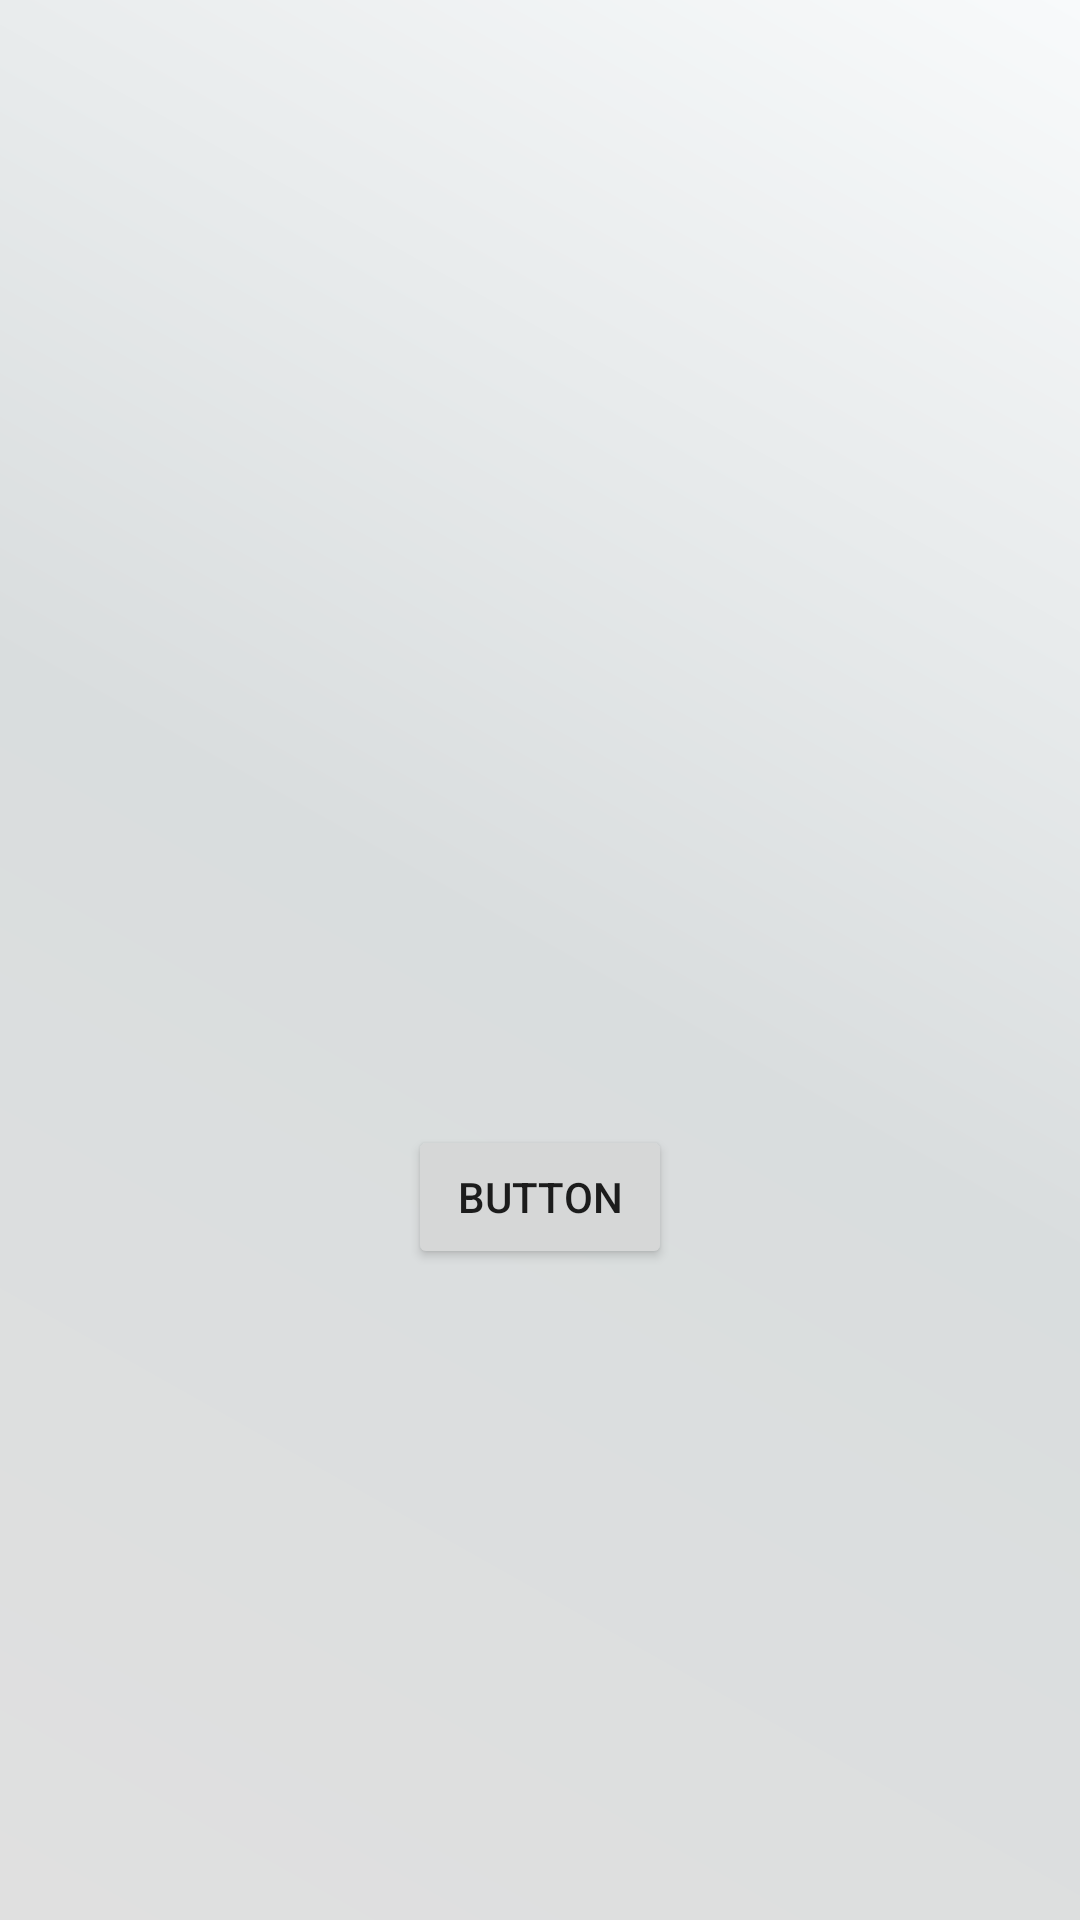

This screen was rendered from an Android layout file. Write that file and the resources it references.
<!-- AndroidManifest.xml: application theme AppTheme -->
<!-- res/layout/fragment_saved_players.xml -->
<?xml version="1.0" encoding="utf-8"?>
<androidx.constraintlayout.widget.ConstraintLayout xmlns:android="http://schemas.android.com/apk/res/android"
    xmlns:app="http://schemas.android.com/apk/res-auto"
    xmlns:tools="http://schemas.android.com/tools"
    android:id="@+id/fragment_saved_players"
    android:layout_width="match_parent"
    android:layout_height="match_parent"
    android:background="@drawable/background_gradient">

    <ListView
        android:id="@+id/listView"
        android:layout_width="match_parent"
        android:layout_height="match_parent"
        android:layout_marginStart="90dp"
        android:layout_marginTop="72dp"
        android:layout_marginEnd="90dp"
        android:layout_marginBottom="300dp"
        app:layout_constraintBottom_toBottomOf="parent"
        app:layout_constraintEnd_toEndOf="parent"
        app:layout_constraintStart_toStartOf="parent"
        app:layout_constraintTop_toTopOf="parent" />

    <Button
        android:id="@+id/button"
        android:layout_width="wrap_content"
        android:layout_height="wrap_content"
        android:layout_marginBottom="217dp"
        android:text="Button"
        app:layout_constraintBottom_toBottomOf="parent"
        app:layout_constraintEnd_toEndOf="parent"
        app:layout_constraintHorizontal_bias="0.5"
        app:layout_constraintStart_toStartOf="parent" />
</androidx.constraintlayout.widget.ConstraintLayout>
<!-- resources referenced by this layout -->
<resources>
  <!-- drawable background_gradient (drawable) -->
  <?xml version="1.0" encoding="utf-8"?>
  <shape xmlns:android="http://schemas.android.com/apk/res/android">
      <gradient
          android:startColor="#f8fafb"
          android:endColor="#e0e0e0"
          android:centerColor="#d9ddde"
          android:angle="225"
          />
  </shape>
  <style name="AppTheme" parent="Theme.AppCompat.Light.DarkActionBar">
          
          <item name="colorPrimary">@color/colorPrimary</item>
          <item name="colorPrimaryDark">@color/colorPrimaryDark</item>
          <item name="colorAccent">@color/colorAccent</item>
          <item name="windowActionBar">false</item>
          <item name="windowNoTitle">true</item>
          <item name="android:windowFullscreen">true</item>
      </style>
  <color name="colorPrimary">#6200EE</color>
  <color name="colorPrimaryDark">#3700B3</color>
  <color name="colorAccent">#03DAC5</color>
</resources>
